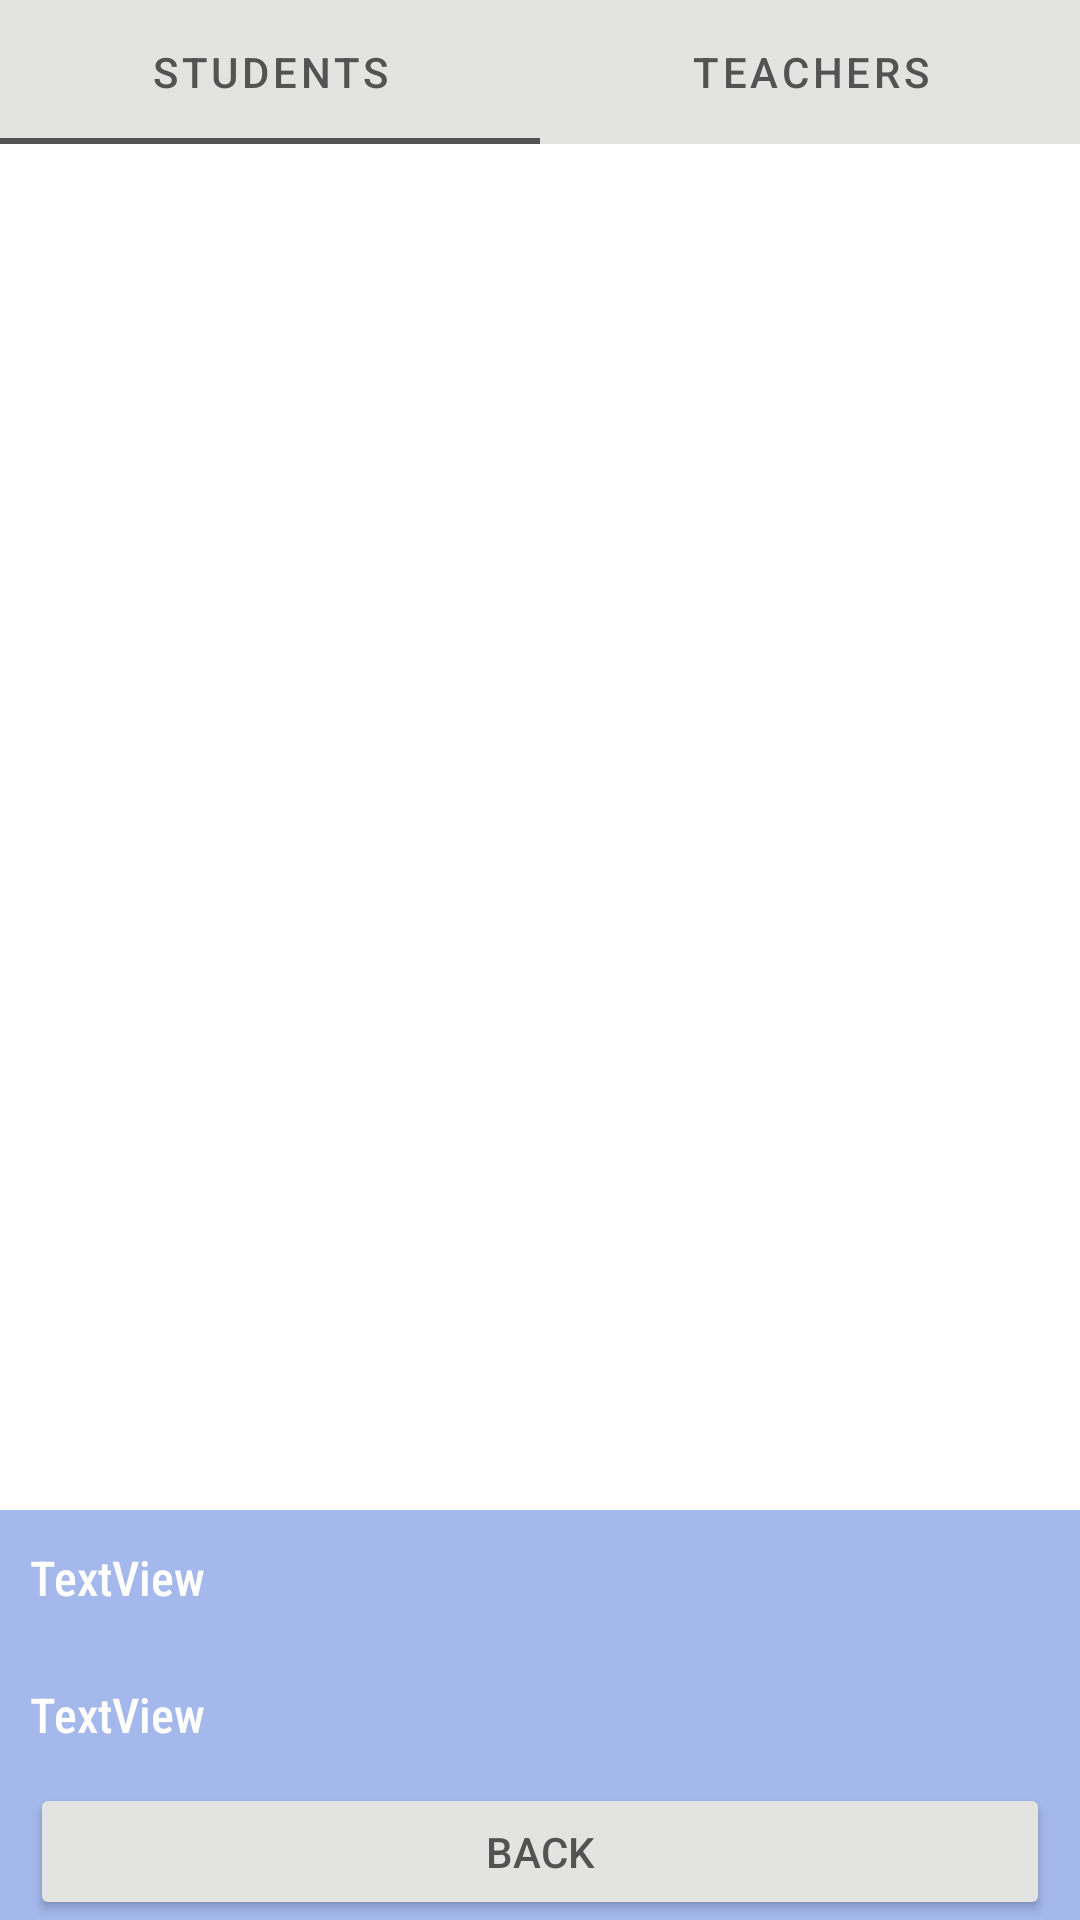

Layout XML and referenced resources for this Android screen:
<!-- AndroidManifest.xml: application theme Theme.NoBar -->
<!-- res/layout/activity_my_school.xml -->
<?xml version="1.0" encoding="utf-8"?>
<LinearLayout xmlns:android="http://schemas.android.com/apk/res/android"
    xmlns:app="http://schemas.android.com/apk/res-auto"
    xmlns:tools="http://schemas.android.com/tools"
    android:layout_width="match_parent"
    android:layout_height="match_parent"
    android:orientation="vertical"
    tools:context=".My_school">

    <com.google.android.material.tabs.TabLayout
        android:id="@+id/tab_layout"
        android:layout_width="match_parent"
        android:layout_height="wrap_content"
        android:clickable="true"
        app:tabBackground="@color/button_background"
        app:tabIndicatorColor="@color/button_border"
        app:tabTextColor="@color/button_border">

        <com.google.android.material.tabs.TabItem
            android:layout_width="wrap_content"
            android:layout_height="wrap_content"
            android:clickable="true"
            android:text="Students" />

        <com.google.android.material.tabs.TabItem
            android:layout_width="wrap_content"
            android:layout_height="wrap_content"
            android:clickable="true"
            android:text="Teachers" />

    </com.google.android.material.tabs.TabLayout>

    <view
        android:id="@+id/view_pager"
        class="androidx.viewpager2.widget.ViewPager2"
        android:layout_width="match_parent"
        android:layout_height="0px"
        android:layout_weight="10" />

    <LinearLayout
        android:layout_width="match_parent"
        android:layout_height="0px"
        android:layout_weight="3"
        android:background="@color/banner_background"
        android:orientation="vertical">

        <TextView
            android:id="@+id/name"
            android:layout_width="match_parent"
            android:layout_height="0dp"
            android:layout_marginLeft="10dp"
            android:layout_weight="1"
            android:fontFamily="sans-serif-condensed-medium"
            android:gravity="center_vertical"
            android:text="TextView"
            android:textColor="#FFFFFF"
            android:textSize="16sp" />

        <TextView
            android:id="@+id/codes"
            android:layout_width="match_parent"
            android:layout_height="0dp"
            android:layout_marginLeft="10dp"
            android:layout_weight="1"
            android:fontFamily="sans-serif-condensed-medium"
            android:gravity="center_vertical"
            android:text="TextView"
            android:textColor="#FFFFFF"
            android:textSize="16sp" />

        <Button
            android:id="@+id/button5"
            android:layout_width="match_parent"
            android:layout_height="0px"
            android:layout_marginLeft="10dp"
            android:layout_marginRight="10dp"
            android:layout_weight="1"
            android:onClick="home_screen"
            android:text="Back"
            android:textColor="@color/button_border"
            app:backgroundTint="@color/button_background"
            app:iconTint="@color/button_border"
            app:strokeColor="@color/button_border"
            app:strokeWidth="3px" />
    </LinearLayout>

</LinearLayout>
<!-- resources referenced by this layout -->
<resources>
  <color name="banner_background">#A4B8EC</color>
  <color name="button_background">#E3E3E2</color>
  <color name="button_border">#535353</color>
  <style name="Theme.NoBar" parent="Theme.MaterialComponents.DayNight.NoActionBar">
          
          <item name="colorPrimary">@color/purple_500</item>
          <item name="colorPrimaryVariant">@color/purple_700</item>
          <item name="colorOnPrimary">@color/white</item>
          
          <item name="colorSecondary">@color/teal_200</item>
          <item name="colorSecondaryVariant">@color/teal_700</item>
          <item name="colorOnSecondary">@color/black</item>
          
      </style>
  <color name="purple_500">#006BEE</color>
  <color name="purple_700">#0065B3</color>
  <color name="white">#FFFFFFFF</color>
  <color name="teal_200">#FF03DAC5</color>
  <color name="teal_700">#FF018786</color>
  <color name="black">#FFFFFF</color>
</resources>
